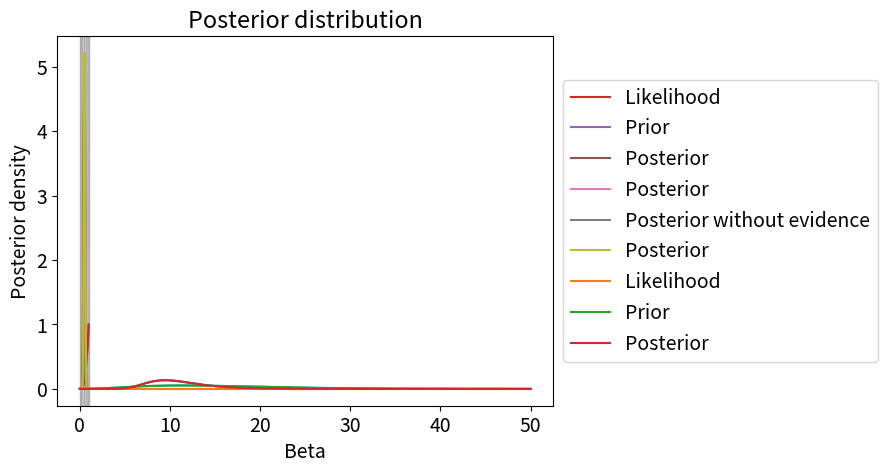

The matplotlib source for this figure:
%config InlineBackend.figure_format = "retina"
import numpy as np
import matplotlib.pyplot as plt

from scipy.integrate import quad
from scipy.special import comb
from scipy.optimize import minimize_scalar
from scipy import stats


plt.rcParams["font.size"] = 14

N_HEADS = 3
N_TRIALS = 3

def binomial_likelihood(n_success, n_trials, p):
    C = comb(n_trials, n_success) # combinatorial coefficient
    return C * (p**n_success) * (1 - p)**(n_trials - n_success)

theta_space = np.linspace(0, 1, num=500) 

likelihood = binomial_likelihood(N_HEADS, N_TRIALS, theta_space)

plt.plot(theta_space, likelihood)
plt.xlabel("Theta")
plt.ylabel("Likelihood")
plt.show()

# to find the MLE, we *minimize* the negative likelihood
minimize_scalar(
    lambda x: -binomial_likelihood(N_HEADS, N_TRIALS, x),
    bounds=(0, 1),
    method="bounded"
)

# Can't be asked to write my own function, so I will just use the one that comes with scipy
prior = stats.beta(20, 20)

plt.plot(theta_space, prior.pdf(theta_space))

# The percentile point function is a readily available method that allows me to find quantiles quickly, without having to do integrals myself.
# I want to know where 99% of the probability concentrates, so I look for the (0.005, 0.995) interval
low, high = prior.ppf([0.005, 0.995])
print(low, high)

# The shaded region only has 1% of probability
plt.plot(theta_space, prior.pdf(theta_space))
plt.axvspan(0, low, color='gray', alpha=0.3)
plt.axvspan(high, 1, color='gray', alpha=0.3)
plt.xlabel("Theta")
plt.title("Prior distribution")
plt.show()

# Let's calculate the integral

def integrand(theta):
    likelihood = binomial_likelihood(N_HEADS, N_TRIALS, theta)
    prior = stats.beta(20, 20).pdf(theta)
    return likelihood * prior

# theta can take values between 0 and 1, so those should be our integration limits
evidence, numerical_error = quad(integrand, 0, 1)

print(evidence)

# The numerical error in the result is small (compared to the result), so we proceed happily :)
print(numerical_error)

def posterior(theta, evidence=evidence):
    likelihood = binomial_likelihood(N_HEADS, N_TRIALS, theta)
    prior = stats.beta(20, 20).pdf(theta)
    return likelihood * prior / evidence

plt.plot(theta_space, binomial_likelihood(N_HEADS, N_TRIALS, theta_space), label='Likelihood')
plt.plot(theta_space, stats.beta(20, 20).pdf(theta_space), label='Prior')
plt.plot(theta_space, posterior(theta_space), label='Posterior')
plt.legend(bbox_to_anchor=[1, 0.5], loc='center left')
plt.xlabel("Theta")
plt.show()

minimize_scalar(
    lambda theta: -posterior(theta),
    bounds=(0, 1),
    method="bounded"
)

# Side question: Did we really need to compute the evidence term? What happens to the shape of the function if we exclude it?

def posterior_without_evidence(theta):
    likelihood = binomial_likelihood(N_HEADS, N_TRIALS, theta)
    prior = stats.beta(20, 20).pdf(theta)
    return likelihood * prior

plt.plot(theta_space, posterior(theta_space), label='Posterior')
plt.plot(theta_space, posterior_without_evidence(theta_space), label='Posterior without evidence')
plt.legend(bbox_to_anchor=[1, 0.5], loc='center left')
plt.xlabel("Theta")
plt.show()

mean = quad(
    lambda theta: theta * posterior(theta),
    0,
    1,
)[0]

print(mean)

tolerance = 0.01

# Calculate the probability of the coin being "fair" within the tolerance
# complete the code
result, numerical_error = quad(posterior, 0.5 - tolerance, 0.5 + tolerance)
print(result)

plt.plot(theta_space, posterior(theta_space), label='Posterior')
plt.axvspan(0, 0.5 - tolerance, color='gray', alpha=0.3)
plt.axvspan(0.5 + tolerance, 1, color='gray', alpha=0.3)
plt.xlabel("Theta")
plt.show()

def quantile_function(P):
    x_values = []
    for x in theta_space:
        integral_value, error = quad(posterior, 0, x)
        if integral_value>P:
            break
        x_values.append(x)

    return max(x_values)

print(quantile_function(0.05))
print(quantile_function(0.95))

ys = [9.3, 3.0, 0.7, 11.3, 3.3, 2.3, 14.9, 0.2, 29.5, 16.2]

beta_space = np.linspace(0.1, 50, num=500)

def exponential_likelihood(y, beta):
    y = np.atleast_1d(y)
    n = len(y)
    num = np.exp(-(1/beta) * sum(y))
    den = beta**n
    return num / den

# Change the value of the b parameter until the 99% interval is close to [2, 45]

a = 3.5     # Leave fixed
b = 0.22     # Choose a value

gamma_prior = stats.gamma(a, loc=0, scale=1/b)
gamma_prior.ppf([0.005, 0.995]) # find the 99% interval, is it close to [2, 45] ?

# visualize your chosen prior
plt.title("Prior distribution")
plt.plot(beta_space, gamma_prior.pdf(beta_space))
plt.xlabel("Incubation period (days)")
plt.ylabel("Prior density")
plt.show()

# Fill in the value of b
def integrand(beta, ys, a=a, b=b):
    likelihood = exponential_likelihood(ys, beta)
    prior = stats.gamma(a, loc=0, scale=1/b).pdf(beta)
    return likelihood * prior

# do the integral, remember the second value is the numerical error
# If the numerical error is of the same order of magnitude as the result,
# increase the precision of the integration by choosing a smaller value for `epsabs`

evidence, numerical_error = quad(integrand, 0, np.inf, args=(ys,), epsabs=1e-18)
print(evidence)

# complete the code
def incubation_posterior(beta, ys, a=a, b=b, evidence=evidence):
    likelihood = exponential_likelihood(ys, beta)
    # Complete the code 
    prior = stats.gamma(a, loc=0, scale=1/b).pdf(beta)
    return likelihood * prior / evidence

plt.title("Posterior distribution")
plt.plot(beta_space, incubation_posterior(beta_space, ys))
plt.xlabel("Incubation period (days)")
plt.ylabel("Posterior density")
plt.show()

quad(posterior, 0, np.inf)

# Plot together posterior, prior, and likelihood
# complete the code
plt.plot(beta_space, exponential_likelihood(ys, beta_space), label='Likelihood')
plt.plot(beta_space, stats.gamma(a, loc=0, scale=1/b).pdf(beta_space), label='Prior')
plt.plot(beta_space, incubation_posterior(beta_space, ys), label='Posterior')
plt.legend(bbox_to_anchor=[1, 0.5], loc='center left')
plt.xlabel("Beta")
plt.show()

quad(
    lambda beta: beta * incubation_posterior(beta, ys),
    0,
    np.inf,
)

# Give the answer as the expected value:
quad(
    lambda beta: incubation_posterior(beta, ys),
    30,
    np.inf,
    epsabs=1e-15,
)

quad(
    lambda beta: incubation_posterior(beta, ys),
    8,
    12,
    # epsabs=1e-19,
)

